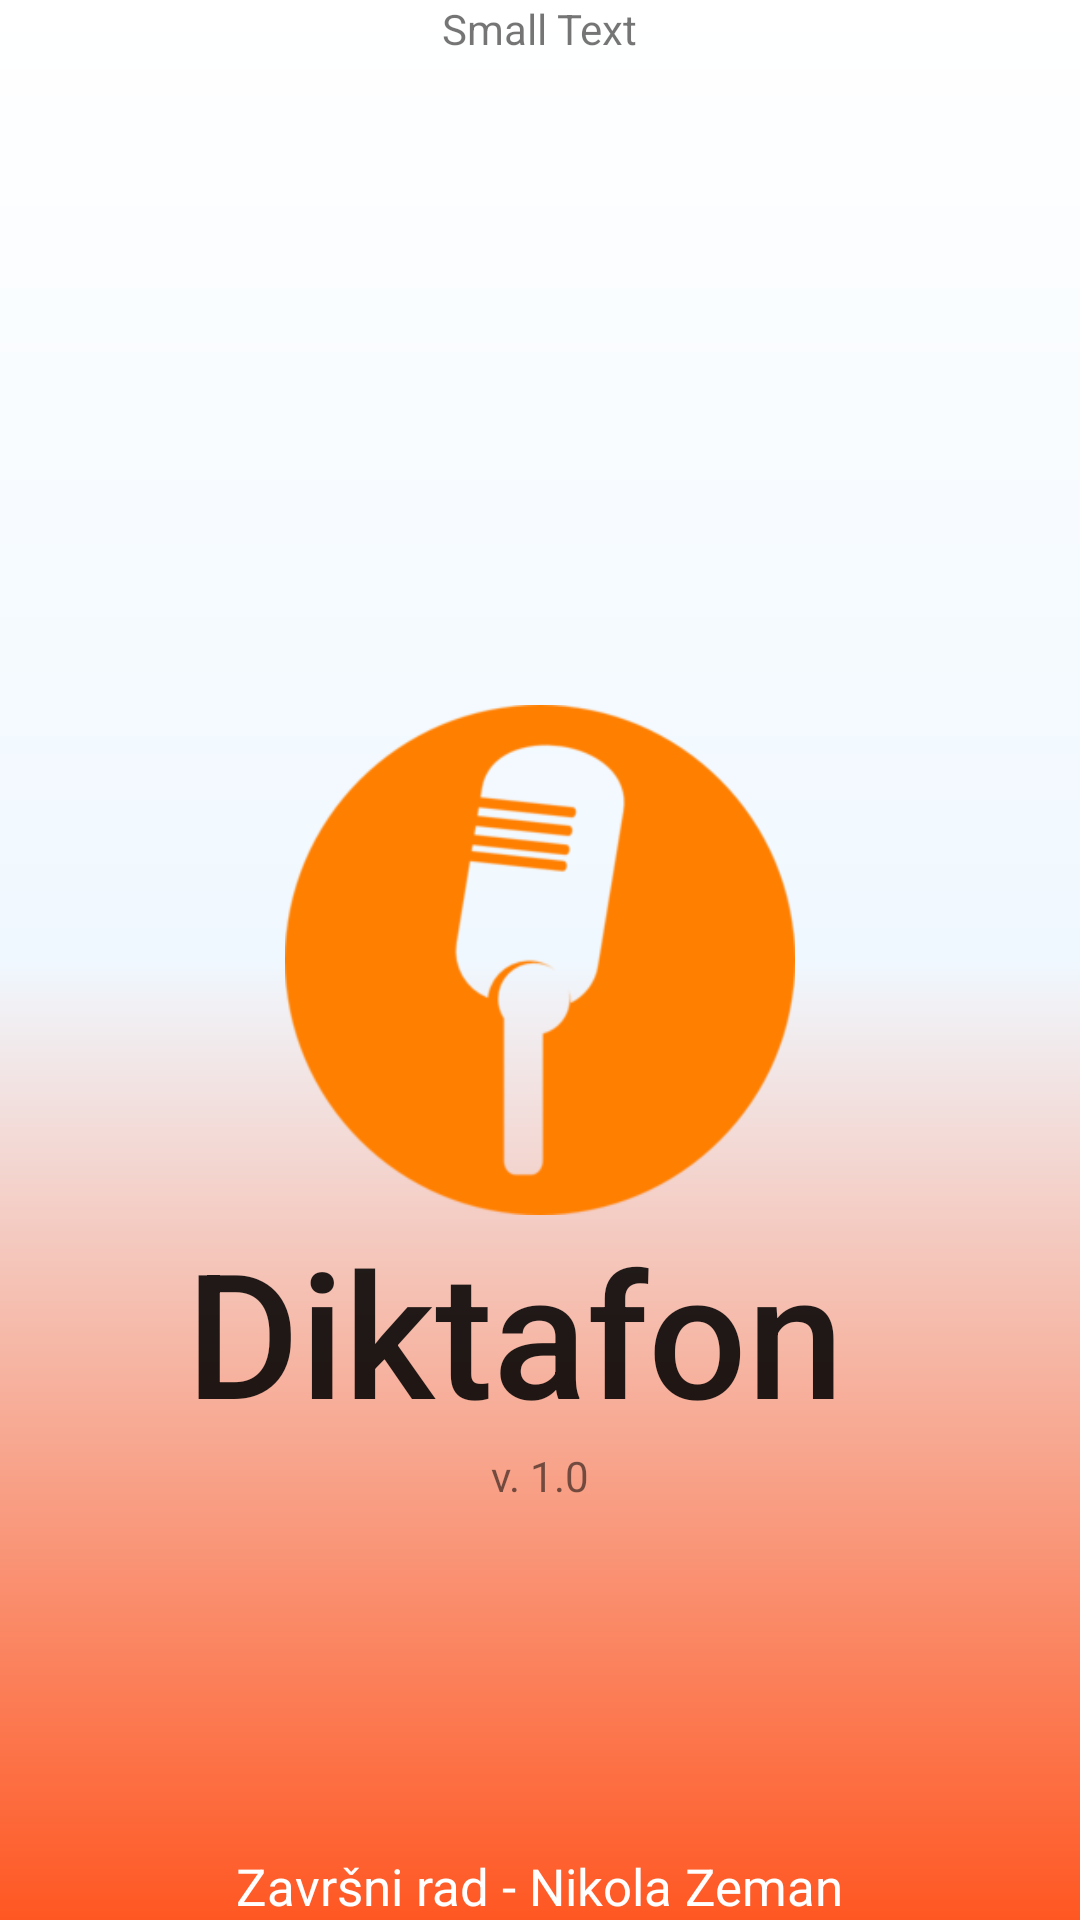

This screen was rendered from an Android layout file. Write that file and the resources it references.
<!-- AndroidManifest.xml: application theme AppTheme -->
<!-- res/layout/splashscren_activity.xml -->
<?xml version="1.0" encoding="utf-8"?>
<RelativeLayout xmlns:android="http://schemas.android.com/apk/res/android"
    android:orientation="vertical"
    android:layout_width="match_parent"
    android:layout_height="match_parent"
    android:background="@drawable/gradient">

    <TextView
        android:layout_width="wrap_content"
        android:layout_height="wrap_content"
        android:textAppearance="?android:attr/textAppearanceLarge"
        android:text="Diktafon"
        android:textSize="58dp"
        android:id="@+id/textView5"
        android:layout_gravity="center_horizontal"
        android:fontFamily="sans-serif-medium"
        android:layout_below="@+id/imageView"
        android:layout_alignRight="@+id/textView16"
        android:layout_alignEnd="@+id/textView16" />

    <TextView
        android:layout_width="wrap_content"
        android:layout_height="wrap_content"
        android:textAppearance="?android:attr/textAppearanceSmall"
        android:text="Završni rad - Nikola Zeman"
        android:id="@+id/textView16"
        android:textColor="@color/White"
        android:textSize="17dp"
        android:layout_alignParentBottom="true"
        android:layout_centerHorizontal="true" />

    <TextView
        android:layout_width="wrap_content"
        android:layout_height="wrap_content"
        android:textAppearance="?android:attr/textAppearanceSmall"
        android:text="Small Text"
        android:id="@+id/textView17"
        android:layout_alignParentTop="true"
        android:layout_centerHorizontal="true" />

    <ImageView
        android:layout_width="match_parent"
        android:layout_height="170dp"

        android:id="@+id/imageView"
        android:src="@drawable/logo"
        android:layout_centerVertical="true"
        android:layout_alignParentLeft="true"
        android:layout_alignParentStart="true" />

    <TextView
        android:layout_width="wrap_content"
        android:layout_height="wrap_content"
        android:textAppearance="?android:attr/textAppearanceSmall"
        android:text="v. 1.0"
        android:id="@+id/textView20"
        android:layout_below="@+id/textView5"
        android:layout_centerHorizontal="true" />


</RelativeLayout>
<!-- resources referenced by this layout -->
<resources>
  <color name="White">#FFFFFF</color>
  <!-- drawable gradient (drawable) -->
  <?xml version="1.0" encoding="utf-8"?>
  <shape xmlns:android="http://schemas.android.com/apk/res/android"
      android:shape="rectangle">
      <gradient
          android:startColor="#FF5722"
          android:endColor="#ffffff"
          android:centerColor="@color/AliceBlue"
          android:angle="90" />
  </shape>
  <!-- drawable logo: png bitmap (drawable, 11253 bytes) -->
  <style name="AppTheme" parent="Theme.AppCompat.Light.NoActionBar">
  
          <item name="colorPrimary">@color/ColorPrimary</item>
          <item name="colorPrimaryDark">@color/ColorPrimaryDark</item>
          
      </style>
  <color name="AliceBlue">#F0F8FF</color>
  <color name="ColorPrimary">#FF5722</color>
  <color name="ColorPrimaryDark">#E64A19</color>
</resources>
